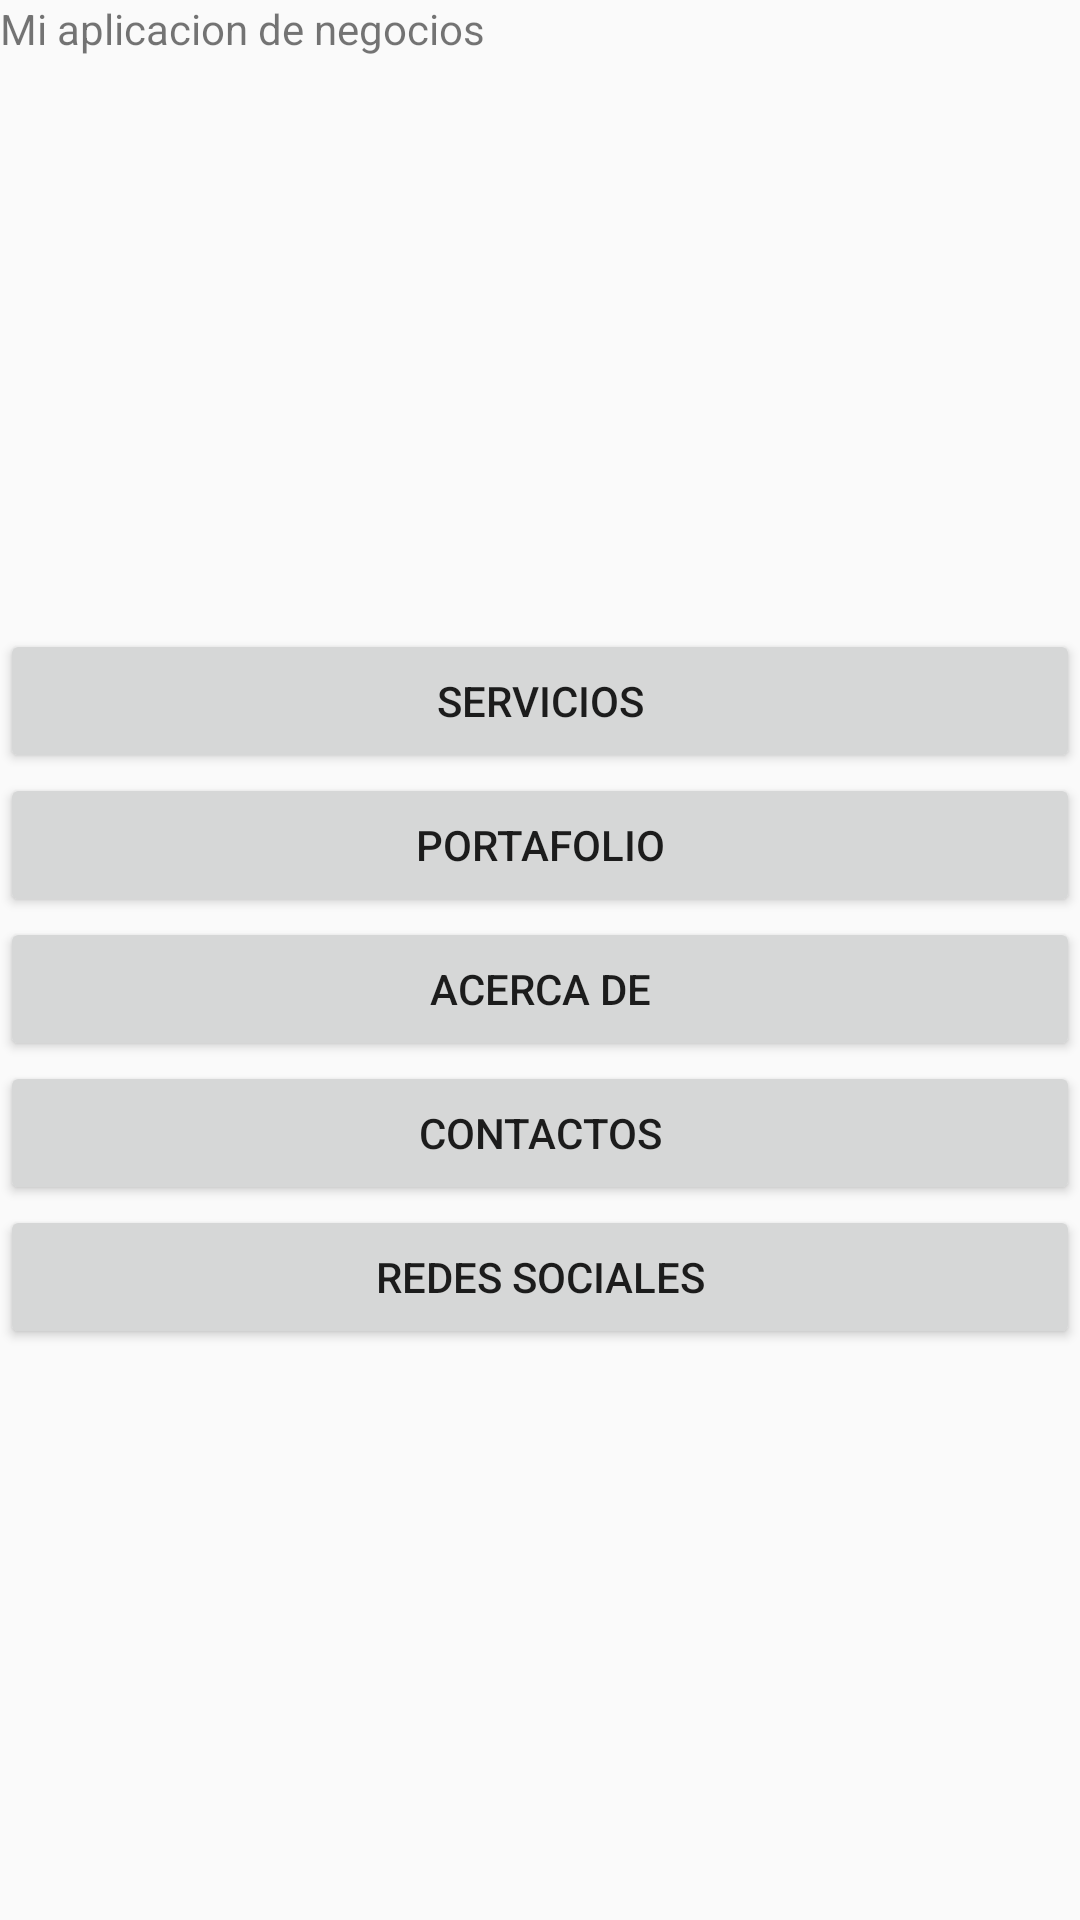

Reconstruct the res/layout file that produces this screen, plus the resources it refers to.
<!-- AndroidManifest.xml: application theme MyMaterialTheme -->
<!-- res/layout/activity_main.xml -->
<?xml version="1.0" encoding="utf-8"?>
<androidx.constraintlayout.widget.ConstraintLayout xmlns:android="http://schemas.android.com/apk/res/android"
    xmlns:app="http://schemas.android.com/apk/res-auto"
    xmlns:tools="http://schemas.android.com/tools"
    android:layout_width="match_parent"
    android:layout_height="match_parent"
    tools:context=".MainActivity">

    <TextView
        android:id="@+id/textView"
        android:layout_width="match_parent"
        android:layout_height="wrap_content"
        android:text="@string/title"
        app:layout_constraintTop_toTopOf="parent"
        tools:layout_editor_absoluteX="0dp" />

    <LinearLayout
        android:id="@+id/linearLayout"
        android:layout_width="match_parent"
        android:layout_height="wrap_content"
        android:gravity="center"
        android:orientation="vertical"
        app:layout_constraintBottom_toBottomOf="parent"
        app:layout_constraintEnd_toEndOf="parent"
        app:layout_constraintStart_toStartOf="parent"
        app:layout_constraintTop_toBottomOf="@+id/textView">


        <Button
            android:id="@+id/btnServicios"
            android:layout_width="match_parent"
            android:layout_height="wrap_content"
            android:text="@string/btnServicios"
            android:onClick="selectedButton"/>

        <Button
            android:id="@+id/btnPortafolio"
            android:layout_width="match_parent"
            android:layout_height="wrap_content"
            android:text="@string/btnPortafolio"
            android:onClick="selectedButton"/>

        <Button
            android:id="@+id/btnAcercaDe"
            android:layout_width="match_parent"
            android:layout_height="wrap_content"
            android:text="@string/btnAcercaDe"
            android:onClick="selectedButton"/>

        <Button
            android:id="@+id/btnContactos"
            android:layout_width="match_parent"
            android:layout_height="wrap_content"
            android:text="@string/btnContactos"
            android:onClick="selectedButton"/>

        <Button
            android:id="@+id/btnRedesSociales"
            android:layout_width="match_parent"
            android:layout_height="wrap_content"
            android:text="@string/btnRedesSociales"
            android:onClick="selectedButton"/>
    </LinearLayout>

    <ImageView
        android:id="@+id/imageView2"
        android:layout_width="wrap_content"
        android:layout_height="wrap_content"
        app:layout_constraintBottom_toTopOf="@+id/linearLayout"
        app:layout_constraintEnd_toEndOf="parent"
        app:layout_constraintStart_toStartOf="parent"
        app:layout_constraintTop_toBottomOf="@+id/textView"
        tools:srcCompat="@tools:sample/avatars" />

</androidx.constraintlayout.widget.ConstraintLayout>
<!-- resources referenced by this layout -->
<resources>
  <string name="btnAcercaDe">ACERCA DE</string>
  <string name="btnContactos">CONTACTOS</string>
  <string name="btnPortafolio">PORTAFOLIO</string>
  <string name="btnRedesSociales">REDES SOCIALES</string>
  <string name="btnServicios">SERVICIOS</string>
  <string name="title">Mi aplicacion de negocios</string>
  <style name="MyMaterialTheme" parent="MyMaterialTheme.Base">
  
  </style>
  <style name="MyMaterialTheme.Base" parent="Theme.AppCompat.Light.DarkActionBar">
          <item name="windowNoTitle">true</item>
          <item name="windowActionBar">false</item>
          <item name="colorPrimary">@color/colorPrimary</item>
          <item name="colorPrimaryDark">@color/colorPrimaryDark</item>
          <item name="colorAccent">@color/colorAccent</item>
      </style>
  <!-- not gathered from this repository: default colours our renderer supplied (Android Studio template values) -->
  <color name="colorPrimary">#FF6200EE</color>
  <color name="colorPrimaryDark">#FF3700B3</color>
  <color name="colorAccent">#FF03DAC5</color>
</resources>
